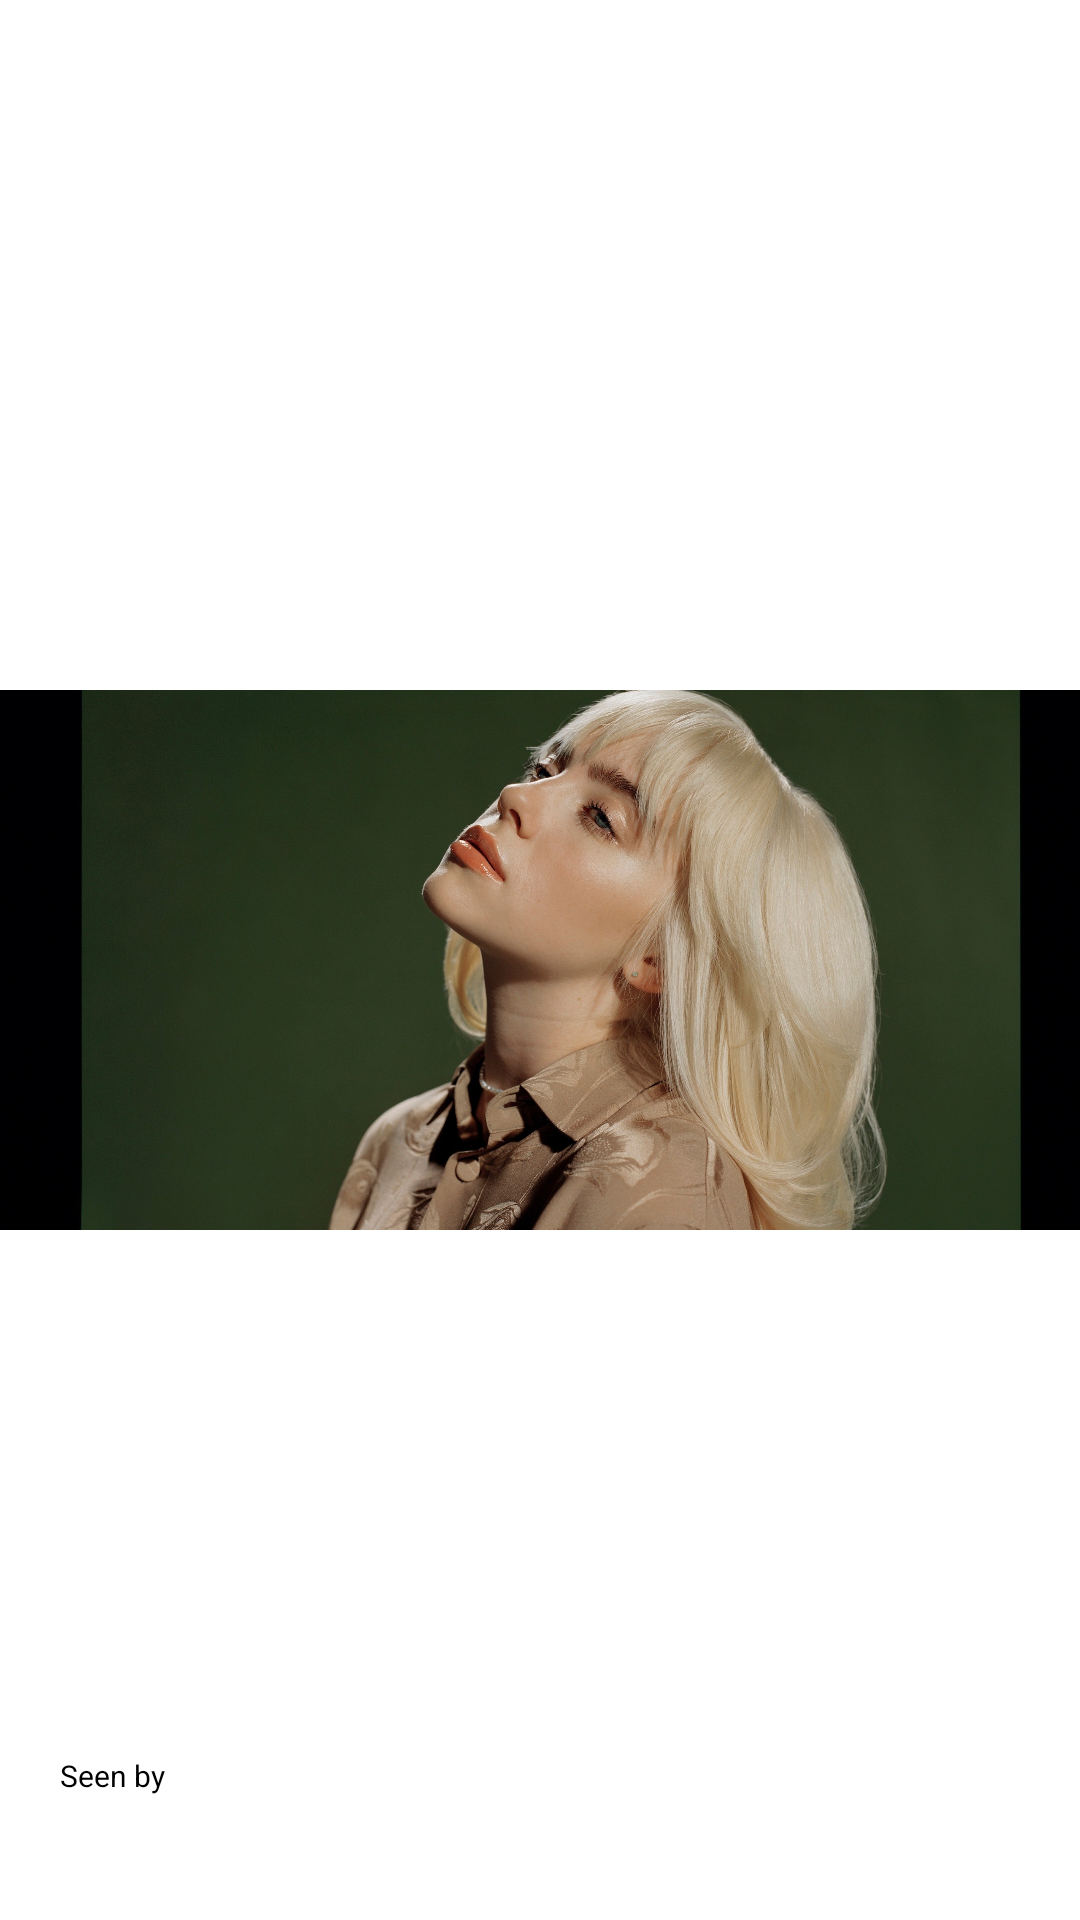

Here is an Android app screen rendered from its layout file. Give the layout XML and the strings, colors and styles it references.
<!-- AndroidManifest.xml: application theme Theme.InstagramSeenByApplication -->
<!-- res/layout/activity_main.xml -->
<?xml version="1.0" encoding="utf-8"?>
<androidx.constraintlayout.widget.ConstraintLayout xmlns:android="http://schemas.android.com/apk/res/android"
    xmlns:app="http://schemas.android.com/apk/res-auto"
    xmlns:tools="http://schemas.android.com/tools"
    android:layout_width="match_parent"
    android:layout_height="match_parent"
    tools:context=".MainActivity">

   <ImageView
       android:layout_width="match_parent"
       android:layout_height="match_parent"
       android:src="@drawable/billie_eilish"
       app:layout_constraintBottom_toBottomOf="parent"
       app:layout_constraintEnd_toEndOf="parent"
       app:layout_constraintStart_toStartOf="parent"
       app:layout_constraintTop_toTopOf="parent" />

   <androidx.recyclerview.widget.RecyclerView
       android:id="@+id/recyclerView"
       android:layout_width="wrap_content"
       android:layout_height="20dp"
       android:orientation="horizontal"
       android:layout_marginBottom="60dp"
       android:layout_marginStart="20dp"
       tools:listitem="@layout/seen_by_item_layout"
       app:layoutManager="androidx.recyclerview.widget.LinearLayoutManager"
       app:layout_constraintBottom_toBottomOf="parent"
       app:layout_constraintStart_toStartOf="parent" />

   <TextView
       android:layout_width="wrap_content"
       android:layout_height="wrap_content"
       android:text="Seen by"
       android:textSize="10sp"
       android:textColor="@color/black"
       android:layout_marginTop="5dp"
       app:layout_constraintStart_toStartOf="@+id/recyclerView"
       app:layout_constraintTop_toBottomOf="@+id/recyclerView" />

</androidx.constraintlayout.widget.ConstraintLayout>
<!-- res/layout/seen_by_item_layout.xml (included above) -->
<?xml version="1.0" encoding="utf-8"?>
<androidx.constraintlayout.widget.ConstraintLayout xmlns:android="http://schemas.android.com/apk/res/android"
    android:layout_width="wrap_content"
    android:layout_height="wrap_content"
    xmlns:app="http://schemas.android.com/apk/res-auto">

    <de.hdodenhof.circleimageview.CircleImageView
        android:id="@+id/circle_imageView"
        android:layout_width="20dp"
        android:layout_height="20dp"
        android:src="@drawable/ic_launcher_background"
        app:layout_constraintStart_toStartOf="parent"
        app:layout_constraintTop_toTopOf="parent"/>



</androidx.constraintlayout.widget.ConstraintLayout>
<!-- resources referenced by this layout -->
<resources>
  <!-- drawable billie_eilish: jpeg bitmap (drawable, 356689 bytes) -->
  <style name="Theme.InstagramSeenByApplication" parent="Theme.MaterialComponents.DayNight.DarkActionBar">
          
          <item name="colorPrimary">@color/purple_500</item>
          <item name="colorPrimaryVariant">@color/purple_700</item>
          <item name="colorOnPrimary">@color/white</item>
          
          <item name="colorSecondary">@color/teal_200</item>
          <item name="colorSecondaryVariant">@color/teal_700</item>
          <item name="colorOnSecondary">@color/black</item>
          
          <item name="android:statusBarColor" tools:targetApi="l">?attr/colorPrimaryVariant</item>
          
      </style>
  <!-- not gathered from this repository: default colours our renderer supplied (Android Studio template values) -->
  <color name="purple_500">#FF6200EE</color>
  <color name="purple_700">#FF3700B3</color>
  <color name="teal_200">#FF03DAC5</color>
  <color name="teal_700">#FF018786</color>
  <color name="black">#FF000000</color>
  <color name="white">#FFFFFFFF</color>
</resources>
